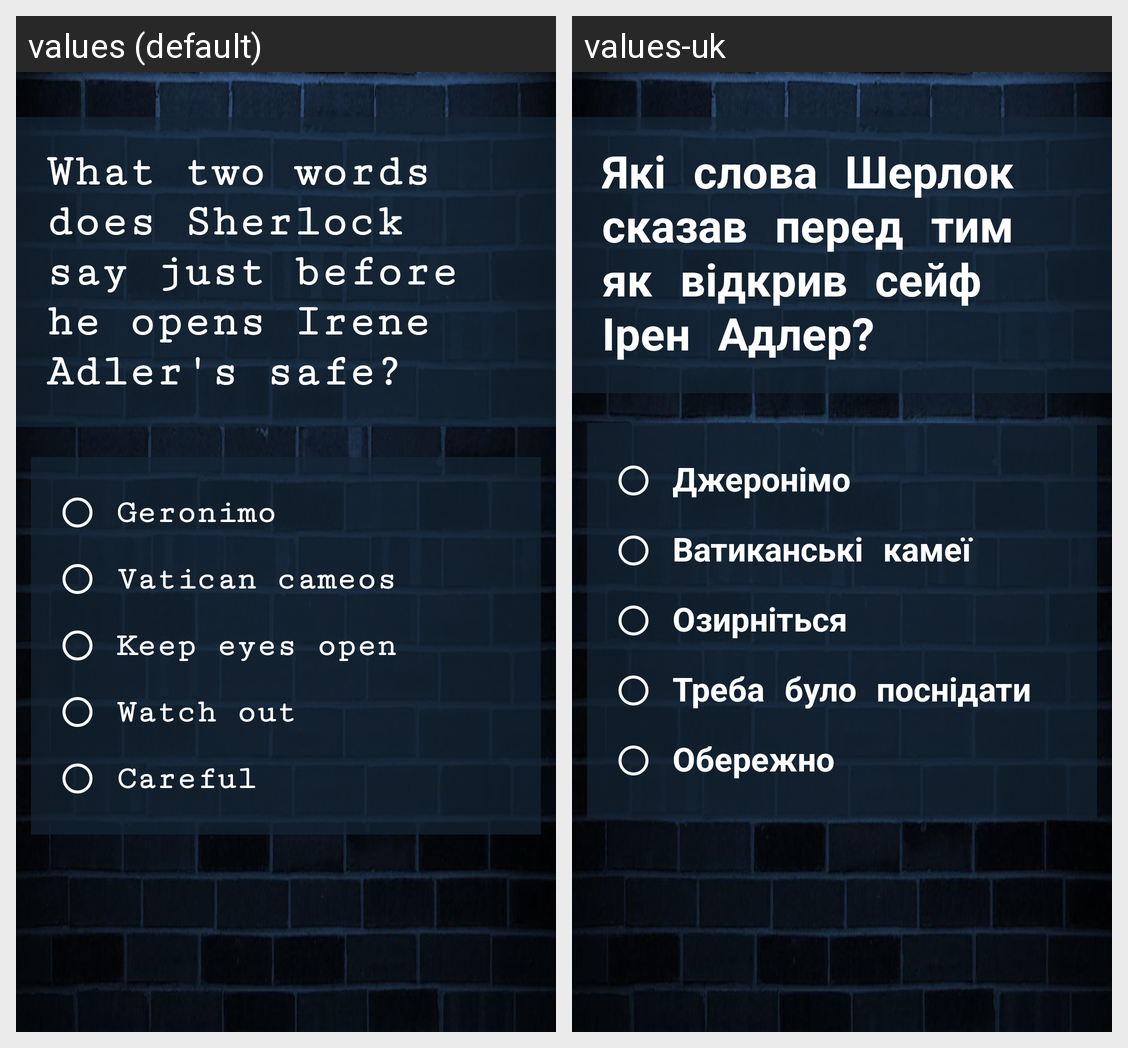

The same Android screen rendered under two of its app's locales, left to right. List the strings drawn on it with the default value and each locale's translation.
Android screen res/layout/activity_solve_problem2.xml rendered under 2 locales, left to right: values (default), values-uk. Device: Nexus 5 (rendered at 1080×1920; each locale shown at half size, 540×960, under a caption strip naming it); theme AppTheme.NoActionBar.
Strings drawn on this screen, with the default value and each locale's value (text and hints the layout hard-codes, and strings that could not be matched under every locale, appear in the picture but are not listed):

question2
  values: What two words does Sherlock say just before he opens Irene Adler's safe?
  values-uk: Які слова Шерлок сказав перед тим як відкрив сейф Ірен Адлер?

answer_2_1
  values: Geronimo
  values-uk: Джеронімо

answer_2_2
  values: Vatican cameos
  values-uk: Ватиканські камеї

answer_2_3
  values: Keep eyes open
  values-uk: Озирніться

answer_2_4
  values: Watch out
  values-uk: Треба було поснідати

answer_2_5
  values: Careful
  values-uk: Обережно
